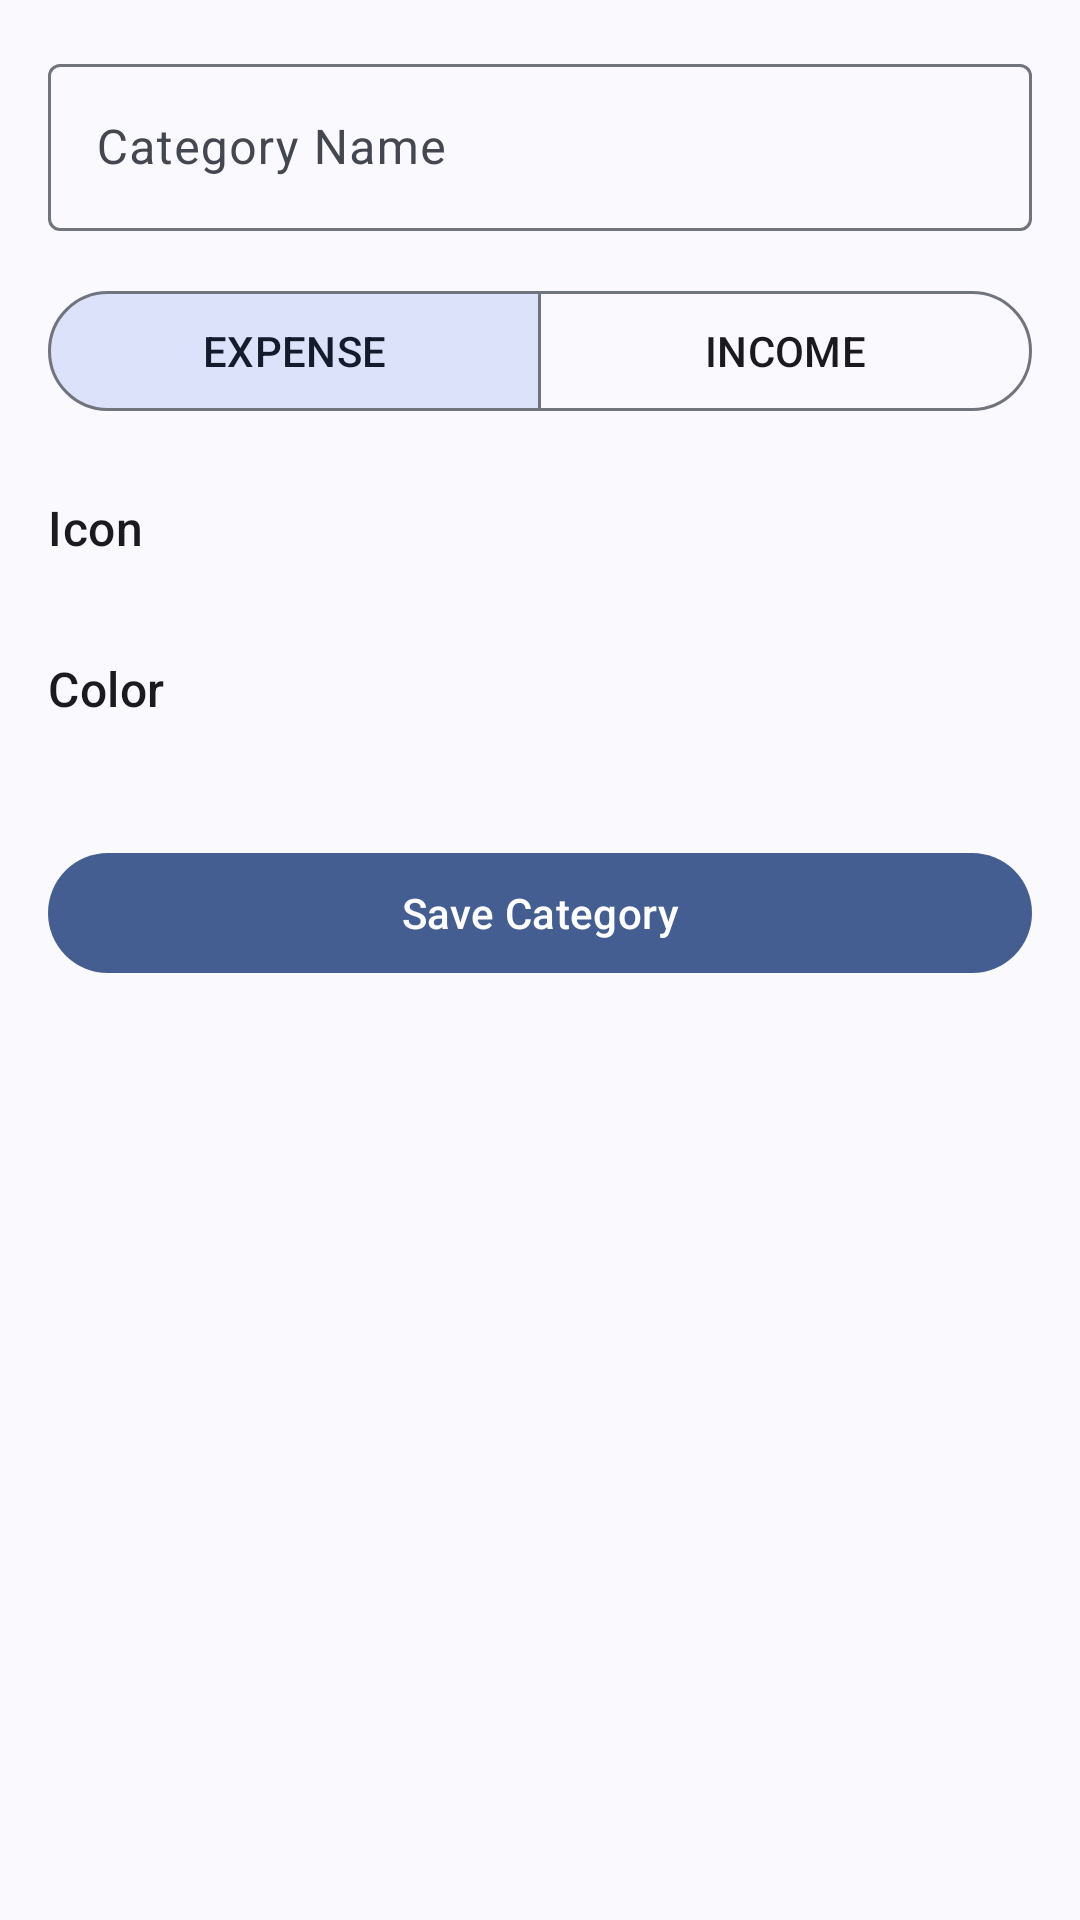

Android layout source for this screen:
<!-- AndroidManifest.xml: application theme Theme.WealthWise -->
<!-- res/layout/fragment_add_edit_category.xml -->
<?xml version="1.0" encoding="utf-8"?>
<androidx.core.widget.NestedScrollView xmlns:android="http://schemas.android.com/apk/res/android"
    xmlns:app="http://schemas.android.com/apk/res-auto"
    xmlns:tools="http://schemas.android.com/tools"
    android:layout_width="match_parent"
    android:layout_height="match_parent"
    android:fillViewport="true"
    tools:context=".ui.category.AddEditCategoryFragment">

    <LinearLayout
        android:layout_width="match_parent"
        android:layout_height="wrap_content"
        android:orientation="vertical"
        android:padding="16dp">

        
        <com.google.android.material.textfield.TextInputLayout
            android:id="@+id/til_category_name"
            style="@style/Widget.Material3.TextInputLayout.OutlinedBox"
            android:layout_width="match_parent"
            android:layout_height="wrap_content"
            android:hint="Category Name">

            <com.google.android.material.textfield.TextInputEditText
                android:id="@+id/et_category_name"
                android:layout_width="match_parent"
                android:layout_height="wrap_content"
                android:inputType="textCapWords"
                android:maxLength="30" />

        </com.google.android.material.textfield.TextInputLayout>

        
        <com.google.android.material.button.MaterialButtonToggleGroup
            android:id="@+id/toggle_type"
            android:layout_width="match_parent"
            android:layout_height="wrap_content"
            android:layout_marginTop="16dp"
            app:checkedButton="@+id/btn_expense"
            app:selectionRequired="true"
            app:singleSelection="true">

            <com.google.android.material.button.MaterialButton
                android:id="@+id/btn_expense"
                style="?attr/materialButtonOutlinedStyle"
                android:layout_width="0dp"
                android:layout_height="wrap_content"
                android:layout_weight="1"
                android:text="EXPENSE" />

            <com.google.android.material.button.MaterialButton
                android:id="@+id/btn_income"
                style="?attr/materialButtonOutlinedStyle"
                android:layout_width="0dp"
                android:layout_height="wrap_content"
                android:layout_weight="1"
                android:text="INCOME" />

        </com.google.android.material.button.MaterialButtonToggleGroup>

        
        <TextView
            android:layout_width="wrap_content"
            android:layout_height="wrap_content"
            android:layout_marginTop="24dp"
            android:text="Icon"
            android:textAppearance="?attr/textAppearanceTitleMedium" />

        <androidx.recyclerview.widget.RecyclerView
            android:id="@+id/rv_icons"
            android:layout_width="match_parent"
            android:layout_height="wrap_content"
            android:layout_marginTop="8dp"
            android:nestedScrollingEnabled="false"
            app:layoutManager="androidx.recyclerview.widget.GridLayoutManager"
            app:spanCount="5"
            tools:itemCount="15" />

        
        <TextView
            android:layout_width="wrap_content"
            android:layout_height="wrap_content"
            android:layout_marginTop="24dp"
            android:text="Color"
            android:textAppearance="?attr/textAppearanceTitleMedium" />

        <androidx.recyclerview.widget.RecyclerView
            android:id="@+id/rv_colors"
            android:layout_width="match_parent"
            android:layout_height="wrap_content"
            android:layout_marginTop="8dp"
            android:nestedScrollingEnabled="false"
            app:layoutManager="androidx.recyclerview.widget.GridLayoutManager"
            app:spanCount="6"
            tools:itemCount="12" />

        
        <com.google.android.material.button.MaterialButton
            android:id="@+id/btn_save"
            android:layout_width="match_parent"
            android:layout_height="wrap_content"
            android:layout_marginTop="32dp"
            android:layout_marginBottom="16dp"
            android:text="Save Category" />

    </LinearLayout>

</androidx.core.widget.NestedScrollView>
<!-- resources referenced by this layout -->
<resources>
  <style name="Theme.WealthWise" parent="Theme.Material3.Light.NoActionBar">
          <item name="colorPrimary">@color/primary</item>
          <item name="colorPrimaryContainer">@color/primary_container</item>
          <item name="colorOnPrimary">@color/on_primary</item>
          <item name="colorOnPrimaryContainer">@color/on_primary_container</item>
          <item name="colorSecondary">@color/secondary</item>
          <item name="colorSecondaryContainer">@color/secondary_container</item>
          <item name="colorOnSecondary">@color/on_secondary</item>
          <item name="colorOnSecondaryContainer">@color/on_secondary_container</item>
          <item name="colorTertiary">@color/tertiary</item>
          <item name="colorTertiaryContainer">@color/tertiary_container</item>
          <item name="colorError">@color/error</item>
          <item name="colorErrorContainer">@color/error_container</item>
          <item name="colorOnError">@color/on_error</item>
          <item name="android:colorBackground">@color/background</item>
          <item name="colorSurface">@color/surface</item>
          <item name="colorSurfaceVariant">@color/surface_variant</item>
          <item name="colorOnBackground">@color/on_background</item>
          <item name="colorOnSurface">@color/on_surface</item>
          <item name="colorOnSurfaceVariant">@color/on_surface_variant</item>
          <item name="colorOutline">@color/outline</item>
          <item name="colorOutlineVariant">@color/outline_variant</item>
          <item name="android:statusBarColor">@android:color/transparent</item>
          <item name="android:navigationBarColor">@android:color/transparent</item>
  
          
          <item name="materialCardViewStyle">@style/Widget.WealthWise.CardView</item>
  
          
          <item name="materialButtonStyle">@style/Widget.WealthWise.Button</item>
      </style>
  <color name="primary">#0A7B61</color>
  <color name="primary_container">#A1F2D6</color>
  <color name="on_primary">#FFFFFF</color>
  <color name="on_primary_container">#002114</color>
  <color name="secondary">#4A635B</color>
  <color name="secondary_container">#CCE8DD</color>
  <color name="on_secondary">#FFFFFF</color>
  <color name="on_secondary_container">#072019</color>
  <color name="tertiary">#3F6375</color>
  <color name="tertiary_container">#C2E8FD</color>
  <color name="error">#BA1A1A</color>
  <color name="error_container">#FFDAD6</color>
  <color name="on_error">#FFFFFF</color>
  <color name="background">#FBFDF9</color>
  <color name="surface">#FBFDF9</color>
  <color name="surface_variant">#DBE5DE</color>
  <color name="on_background">#191C1A</color>
  <color name="on_surface">#191C1A</color>
  <color name="on_surface_variant">#3F4943</color>
  <color name="outline">#6F7973</color>
  <color name="outline_variant">#BFC9C2</color>
  <style name="Widget.WealthWise.CardView" parent="Widget.Material3.CardView.Elevated">
          <item name="cardCornerRadius">@dimen/card_corner_radius</item>
          <item name="cardElevation">@dimen/card_elevation</item>
      </style>
  <style name="Widget.WealthWise.Button" parent="Widget.Material3.Button">
          <item name="cornerRadius">@dimen/button_corner_radius</item>
      </style>
  <dimen name="card_corner_radius">16dp</dimen>
  <dimen name="card_elevation">0dp</dimen>
  <dimen name="button_corner_radius">28dp</dimen>
</resources>
